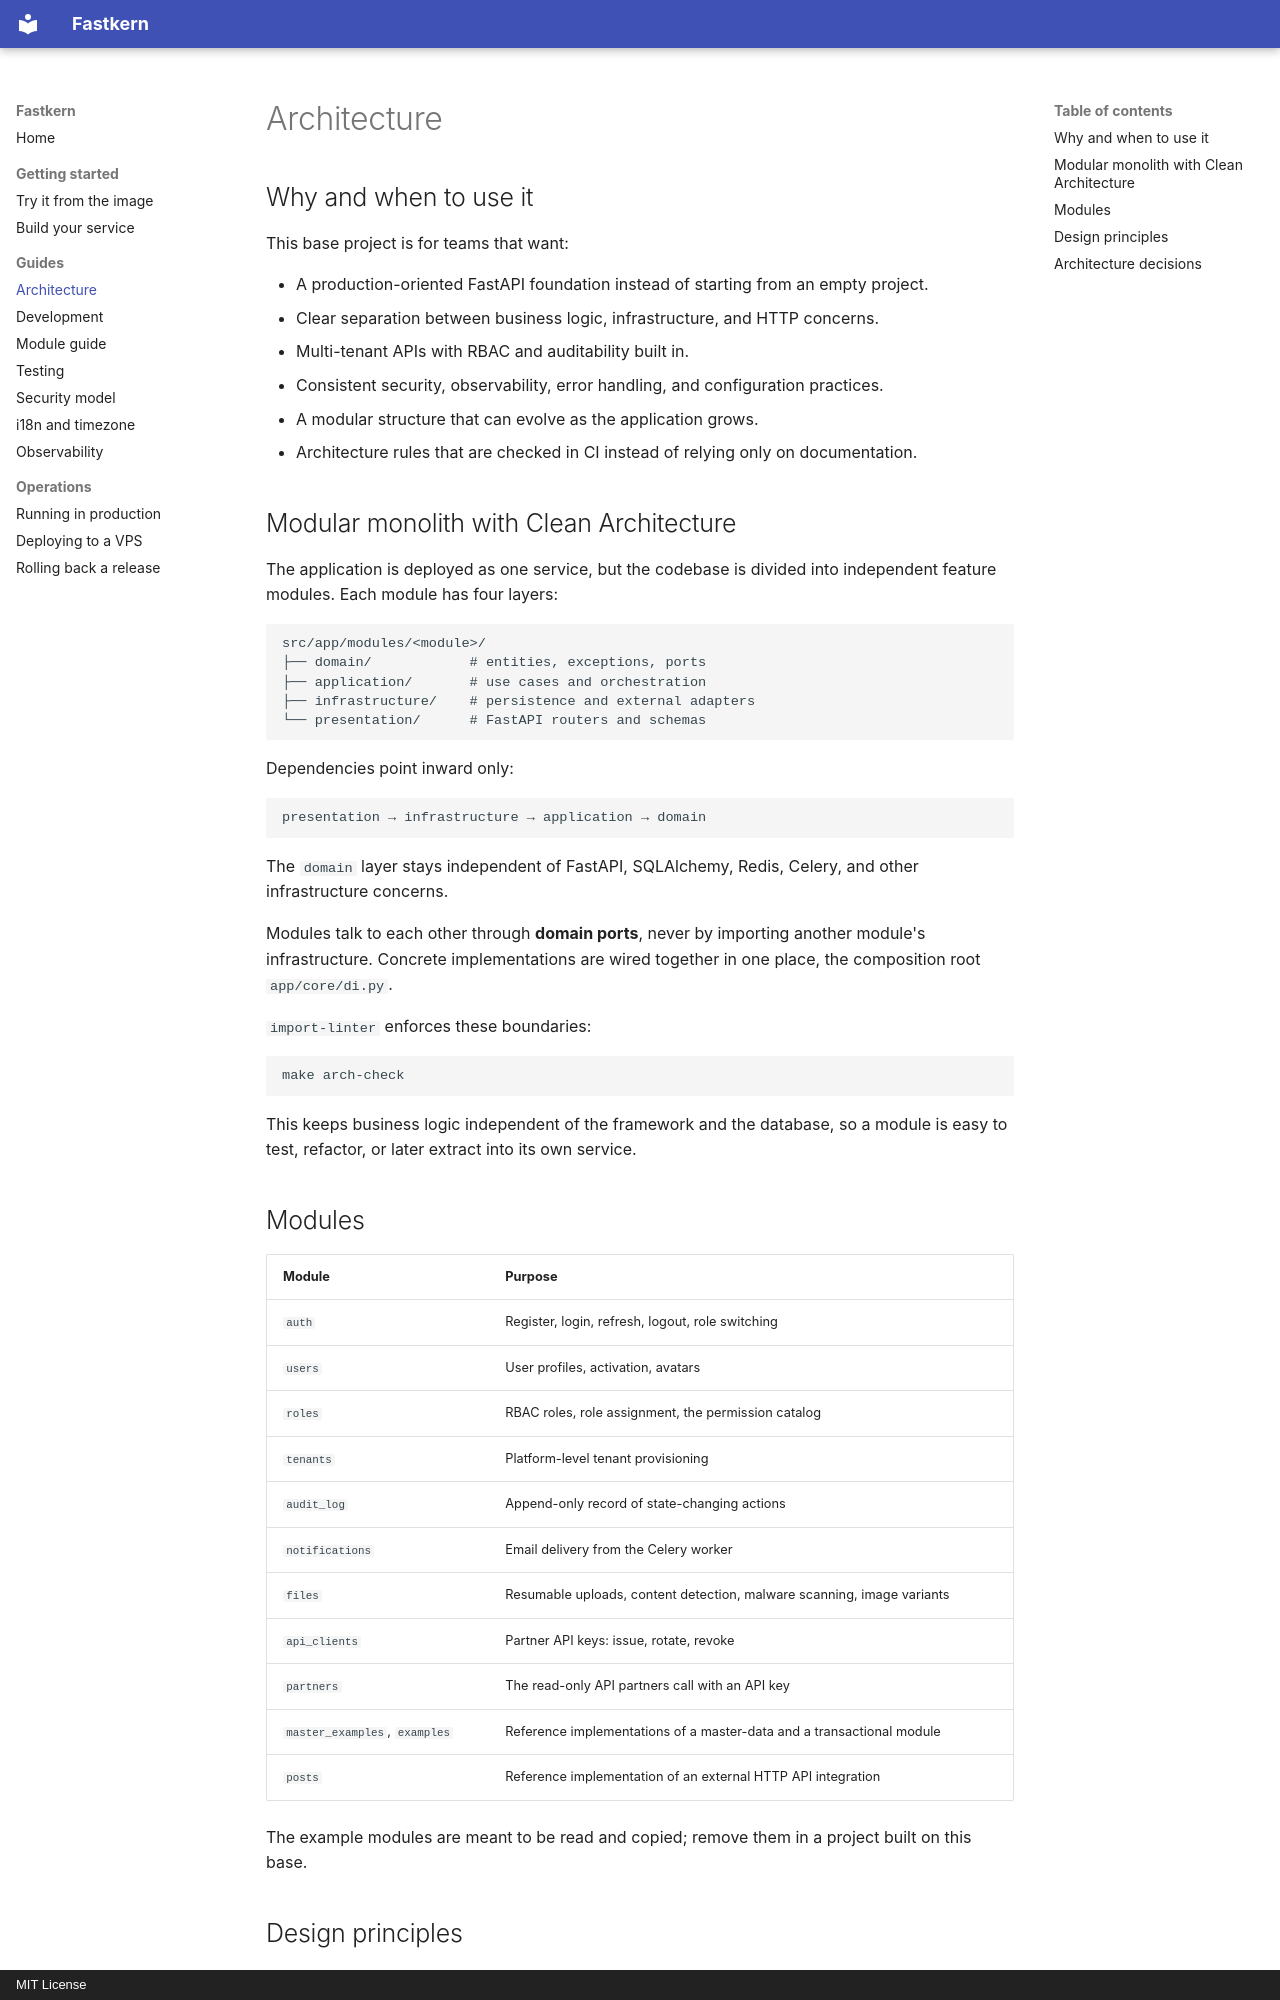

repository: sandimvlyadi/fastkern · page: architecture/index.html · generator: mkdocs · copyright: MIT License

# Architecture

## Why and when to use it

This base project is for teams that want:

- A production-oriented FastAPI foundation instead of starting from an empty project.
- Clear separation between business logic, infrastructure, and HTTP concerns.
- Multi-tenant APIs with RBAC and auditability built in.
- Consistent security, observability, error handling, and configuration practices.
- A modular structure that can evolve as the application grows.
- Architecture rules that are checked in CI instead of relying only on documentation.

## Modular monolith with Clean Architecture

The application is deployed as one service, but the codebase is divided into independent feature
modules. Each module has four layers:

```text
src/app/modules/<module>/
├── domain/            # entities, exceptions, ports
├── application/       # use cases and orchestration
├── infrastructure/    # persistence and external adapters
└── presentation/      # FastAPI routers and schemas
```

Dependencies point inward only:

```text
presentation → infrastructure → application → domain
```

The `domain` layer stays independent of FastAPI, SQLAlchemy, Redis, Celery, and other
infrastructure concerns.

Modules talk to each other through **domain ports**, never by importing another module's
infrastructure. Concrete implementations are wired together in one place, the composition root
`app/core/di.py`.

`import-linter` enforces these boundaries:

```bash
make arch-check
```

This keeps business logic independent of the framework and the database, so a module is easy to
test, refactor, or later extract into its own service.

## Modules

| Module | Purpose |
|---|---|
| `auth` | Register, login, refresh, logout, role switching |
| `users` | User profiles, activation, avatars |
| `roles` | RBAC roles, role assignment, the permission catalog |
| `tenants` | Platform-level tenant provisioning |
| `audit_log` | Append-only record of state-changing actions |
| `notifications` | Email delivery from the Celery worker |
| `files` | Resumable uploads, content detection, malware scanning, image variants |
| `api_clients` | Partner API keys: issue, rotate, revoke |
| `partners` | The read-only API partners call with an API key |
| `master_examples`, `examples` | Reference implementations of a master-data and a transactional module |
| `posts` | Reference implementation of an external HTTP API integration |

The example modules are meant to be read and copied; remove them in a project built on this base.
